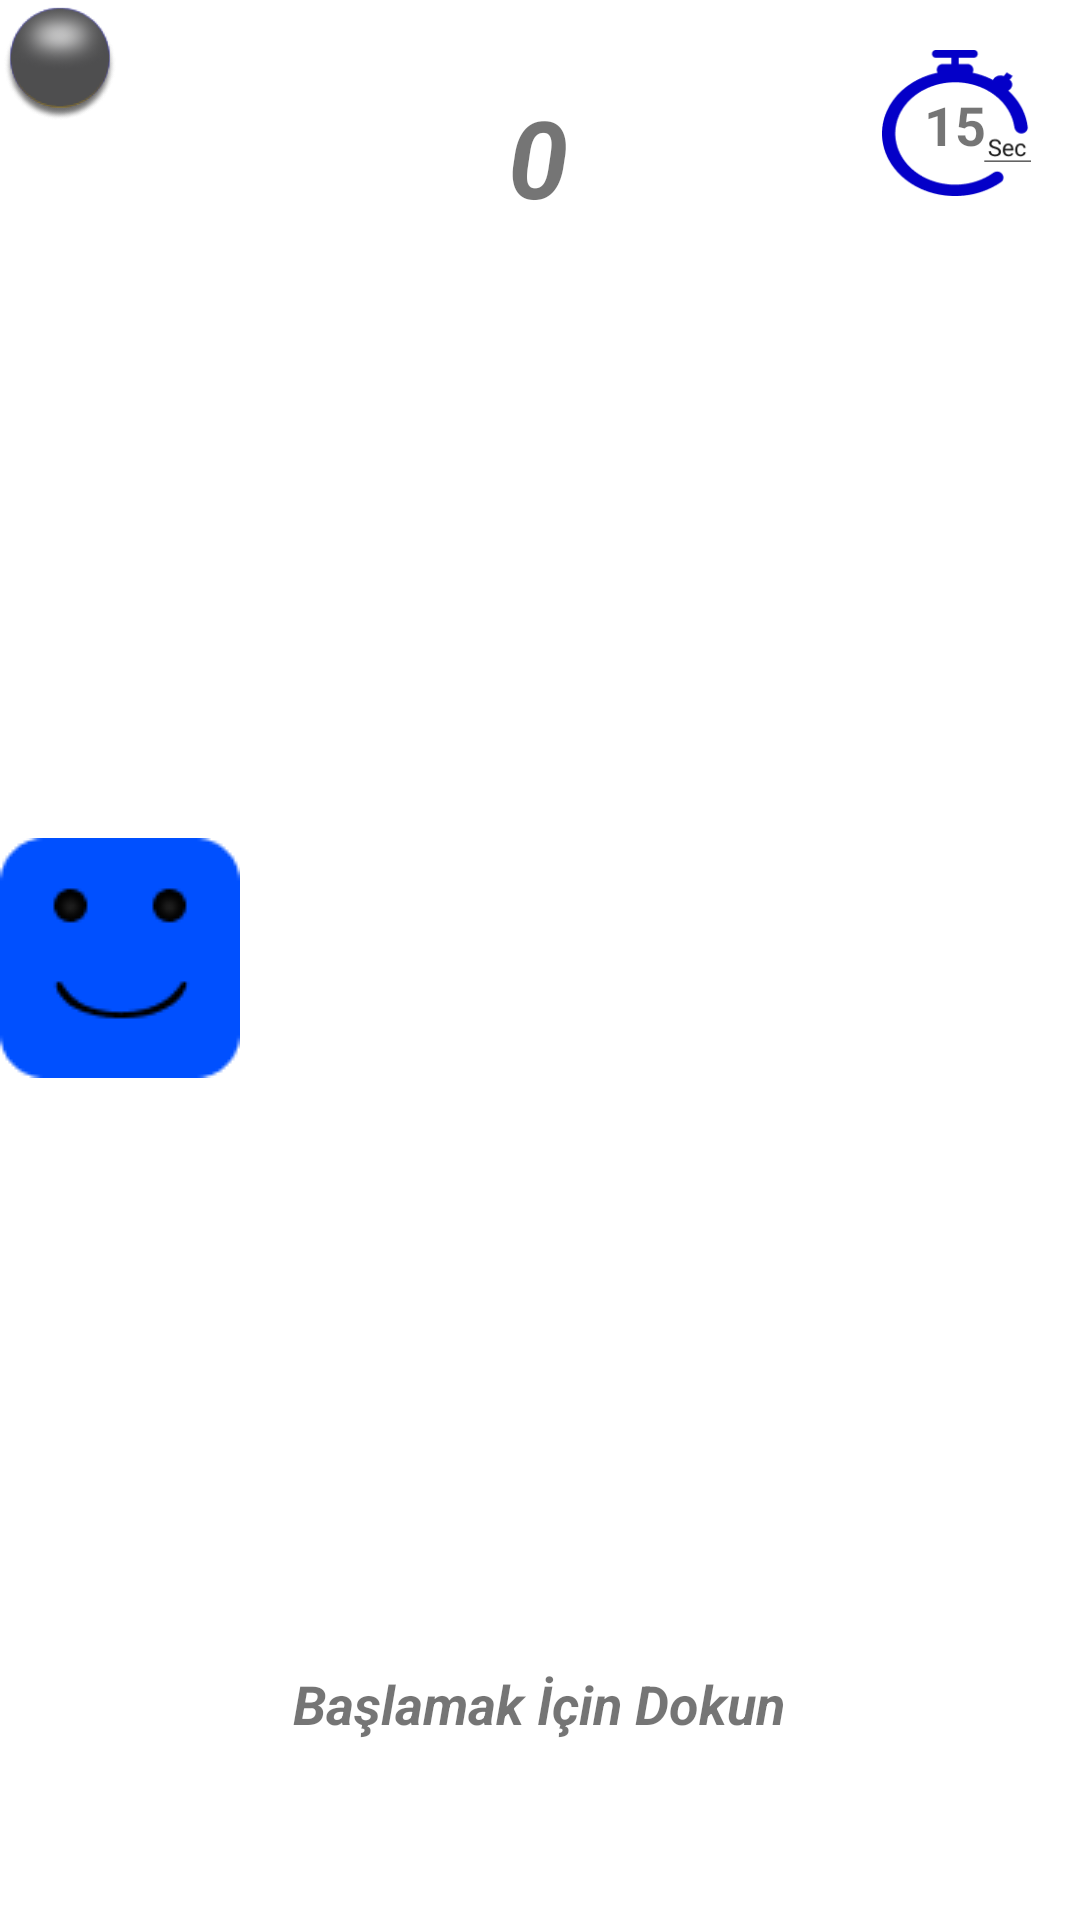

This screen was rendered from an Android layout file. Write that file and the resources it references.
<!-- AndroidManifest.xml: application theme Theme.OY_03 -->
<!-- res/layout/activity_main11.xml -->
<?xml version="1.0" encoding="utf-8"?>
<androidx.constraintlayout.widget.ConstraintLayout xmlns:android="http://schemas.android.com/apk/res/android"
    xmlns:app="http://schemas.android.com/apk/res-auto"
    xmlns:tools="http://schemas.android.com/tools"
    android:id="@+id/cl"
    android:layout_width="match_parent"
    android:layout_height="match_parent"
    tools:context=".MainActivity10">
    <TextView
        android:id="@+id/textViewTimer"
        android:layout_width="wrap_content"
        android:layout_height="wrap_content"
        android:text="15"
        android:textSize="18sp"
        android:textStyle="bold"
        app:layout_constraintBottom_toBottomOf="@+id/imageView"
        app:layout_constraintEnd_toEndOf="@+id/imageView"
        app:layout_constraintHorizontal_bias="0.48"
        app:layout_constraintStart_toStartOf="@+id/imageView"
        app:layout_constraintTop_toTopOf="@+id/imageView"
        app:layout_constraintVertical_bias="0.52" />

    <ImageView
        android:id="@+id/imageView"
        android:layout_width="50dp"
        android:layout_height="50dp"
        android:layout_marginTop="16dp"
        android:layout_marginEnd="16dp"
        app:layout_constraintEnd_toEndOf="parent"
        app:layout_constraintTop_toTopOf="parent"
        app:srcCompat="@drawable/timer_icon" />

    <ImageView
        android:id="@+id/imageViewAnaKarakter"
        android:layout_width="wrap_content"
        android:layout_height="wrap_content"
        app:layout_constraintBottom_toBottomOf="parent"
        app:layout_constraintStart_toStartOf="parent"
        app:layout_constraintTop_toTopOf="parent"
        app:layout_constraintVertical_bias="0.499"
        app:srcCompat="@drawable/avatar_mutlu" />

    <ImageView
        android:id="@+id/imageViewSariDaire"
        android:layout_width="40dp"
        android:layout_height="40dp"
        app:srcCompat="@drawable/p5"
        tools:ignore="MissingConstraints"
        tools:layout_editor_absoluteX="0dp"
        tools:layout_editor_absoluteY="-2dp" />

    <TextView
        android:id="@+id/textViewBaslamakİcinDokun"
        android:layout_width="wrap_content"
        android:layout_height="wrap_content"
        android:layout_marginBottom="60dp"
        android:text="Başlamak İçin Dokun"
        android:textSize="18sp"
        android:textStyle="bold|italic"
        app:layout_constraintBottom_toBottomOf="parent"
        app:layout_constraintEnd_toEndOf="parent"
        app:layout_constraintHorizontal_bias="0.498"
        app:layout_constraintStart_toStartOf="parent" />

    <ImageView
        android:id="@+id/imageViewKirmiziUcgen"
        android:layout_width="40dp"
        android:layout_height="40dp"
        app:srcCompat="@drawable/p2"
        tools:ignore="MissingConstraints"
        tools:layout_editor_absoluteX="0dp"
        tools:layout_editor_absoluteY="-2dp" />

    <ImageView
        android:id="@+id/imageViewSiyahKare"
        android:layout_width="40dp"
        android:layout_height="40dp"
        app:srcCompat="@drawable/ps"
        tools:ignore="MissingConstraints"
        tools:layout_editor_absoluteX="0dp"
        tools:layout_editor_absoluteY="-2dp" />

    <TextView
        android:id="@+id/textViewSkor"
        android:layout_width="wrap_content"
        android:layout_height="wrap_content"
        android:layout_marginTop="28dp"
        android:text="0"
        android:textSize="36sp"
        android:textStyle="bold|italic"
        app:layout_constraintEnd_toEndOf="parent"
        app:layout_constraintHorizontal_bias="0.498"
        app:layout_constraintStart_toStartOf="parent"
        app:layout_constraintTop_toTopOf="parent" />


</androidx.constraintlayout.widget.ConstraintLayout>
<!-- resources referenced by this layout -->
<resources>
  <!-- drawable avatar_mutlu: png bitmap (drawable, 1426 bytes) -->
  <!-- drawable p2: png bitmap (drawable, 4748 bytes) -->
  <!-- drawable p5: png bitmap (drawable, 4939 bytes) -->
  <!-- drawable ps: png bitmap (drawable, 4516 bytes) -->
  <!-- drawable timer_icon: png bitmap (drawable, 4139 bytes) -->
  <style name="Theme.OY_03" parent="Theme.MaterialComponents.DayNight.DarkActionBar">
          
          <item name="colorPrimary">@color/purple_500</item>
          <item name="colorPrimaryVariant">@color/text_yellow</item>
          <item name="colorOnPrimary">@color/white</item>
          
          <item name="colorSecondary">@color/teal_200</item>
          <item name="colorSecondaryVariant">@color/teal_700</item>
          <item name="colorOnSecondary">@color/black</item>
          
          <item name="android:statusBarColor" tools:targetApi="l">?attr/colorPrimaryVariant</item>
          
          <item name="windowActionBar">false</item>
          <item name="windowNoTitle">true</item>
      </style>
  <color name="purple_500">#FF6200EE</color>
  <color name="text_yellow">#FF9100</color>
  <color name="white">#FFFFFFFF</color>
  <color name="teal_200">#FF03DAC5</color>
  <color name="teal_700">#FF018786</color>
  <color name="black">#FF000000</color>
</resources>
